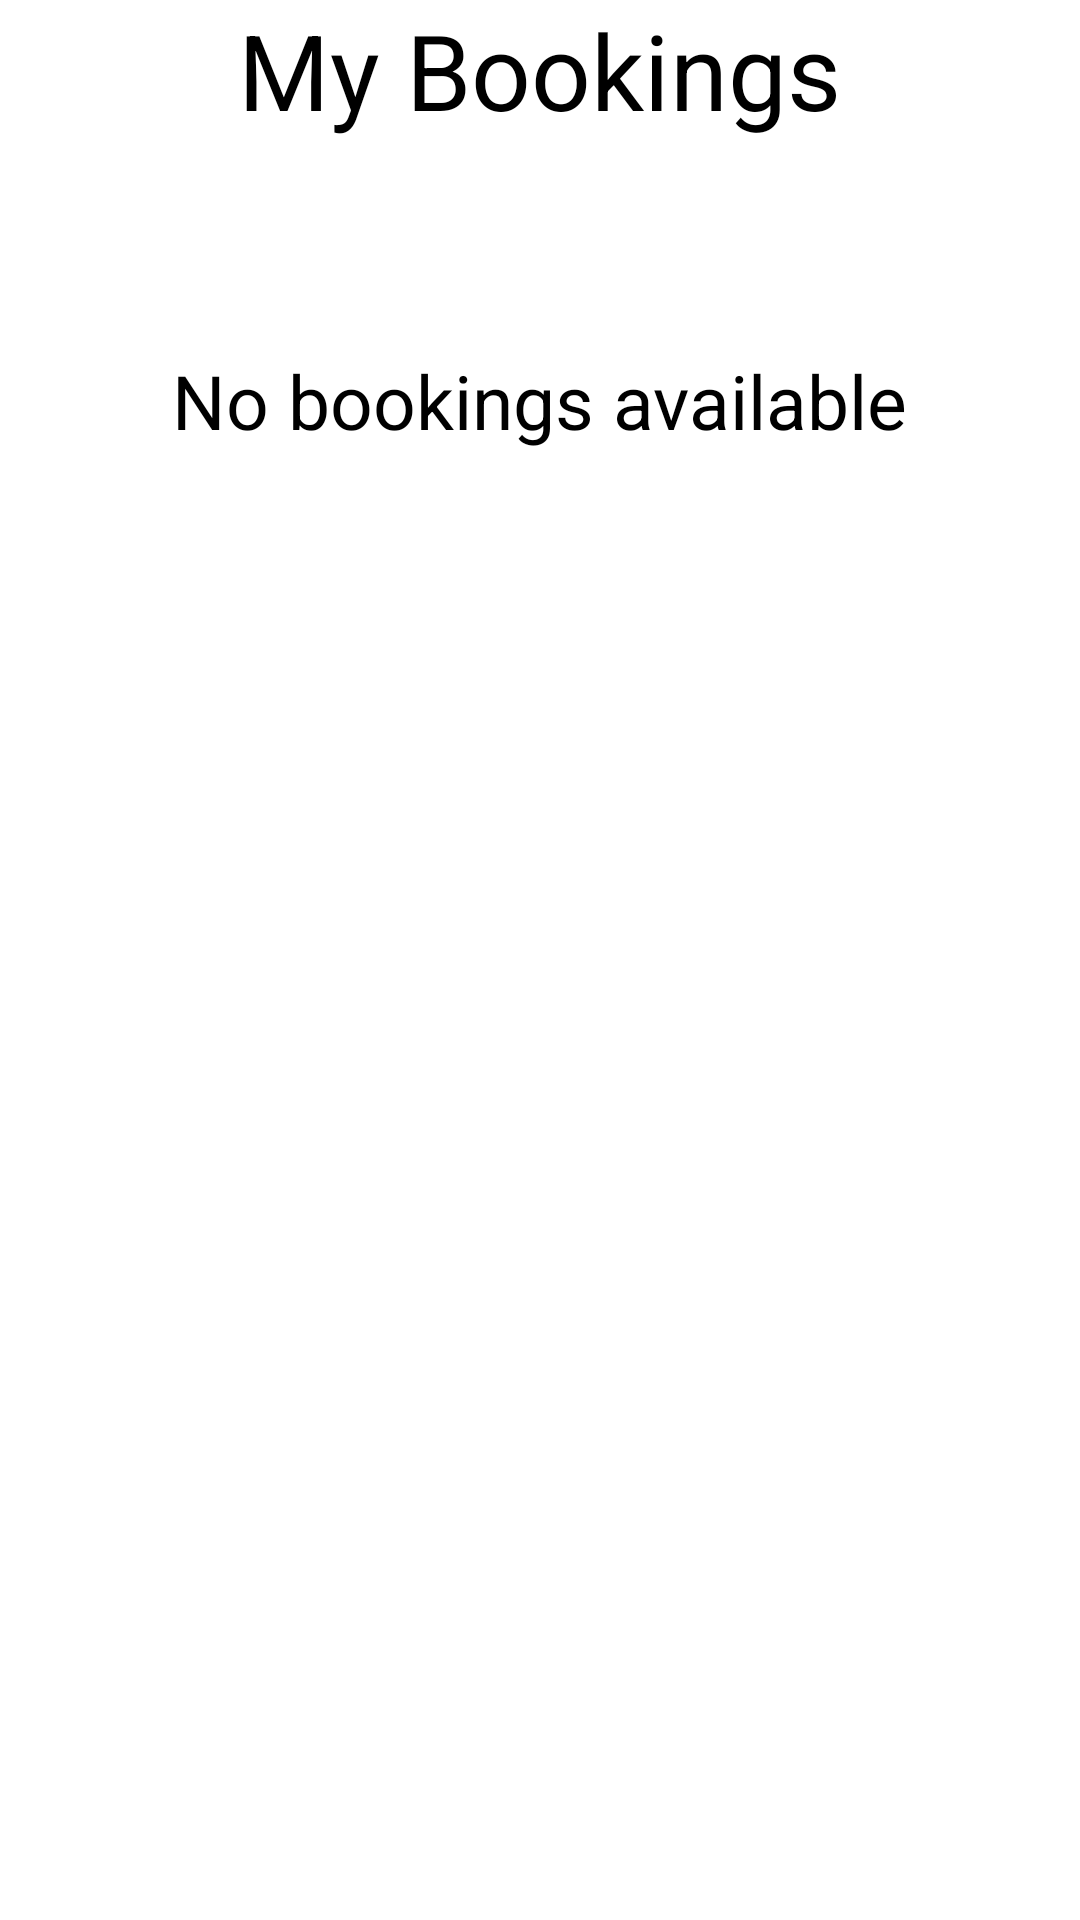

Layout XML and referenced resources for this Android screen:
<!-- AndroidManifest.xml: application theme Theme.MaterialComponents.DayNight.NoActionBar -->
<!-- res/layout/activity_my_bookings.xml -->
<?xml version="1.0" encoding="utf-8"?>
<LinearLayout xmlns:android="http://schemas.android.com/apk/res/android"
    xmlns:app="http://schemas.android.com/apk/res-auto"
    xmlns:tools="http://schemas.android.com/tools"
    android:layout_width="match_parent"
    android:layout_height="match_parent"
    android:orientation="vertical"
    tools:context=".myBookings"
    android:theme="@style/Zealand">



    <TextView
        android:layout_width="wrap_content"
        android:layout_height="wrap_content"
        android:layout_gravity="center"
        android:textSize="35dp"
        android:text="My Bookings"
        />

    <TextView
        android:layout_width="wrap_content"
        android:layout_height="wrap_content"
        android:layout_gravity="center"
        android:layout_marginTop="70dp"
        android:textSize="25dp"
        android:text="No bookings available"
        android:id="@+id/errorTextView"/>


    <androidx.recyclerview.widget.RecyclerView
        android:layout_width="match_parent"
        android:layout_height="match_parent"
        android:id="@+id/myReservationsRecyclerView"
        android:layout_gravity="center_horizontal"
        />



</LinearLayout>
<!-- resources referenced by this layout -->
<resources>
  <style name="Zealand" parent="Theme.AppCompat.Light">
          
          <item name="colorPrimary">@color/zealandgul</item>
          <item name="colorPrimaryDark">@color/zealandgul</item>
          <item name="colorAccent">@color/colorAccent</item>
          <item name="android:textColor">#000000</item>
      </style>
  <color name="colorAccent">#03DAC5</color>
</resources>
